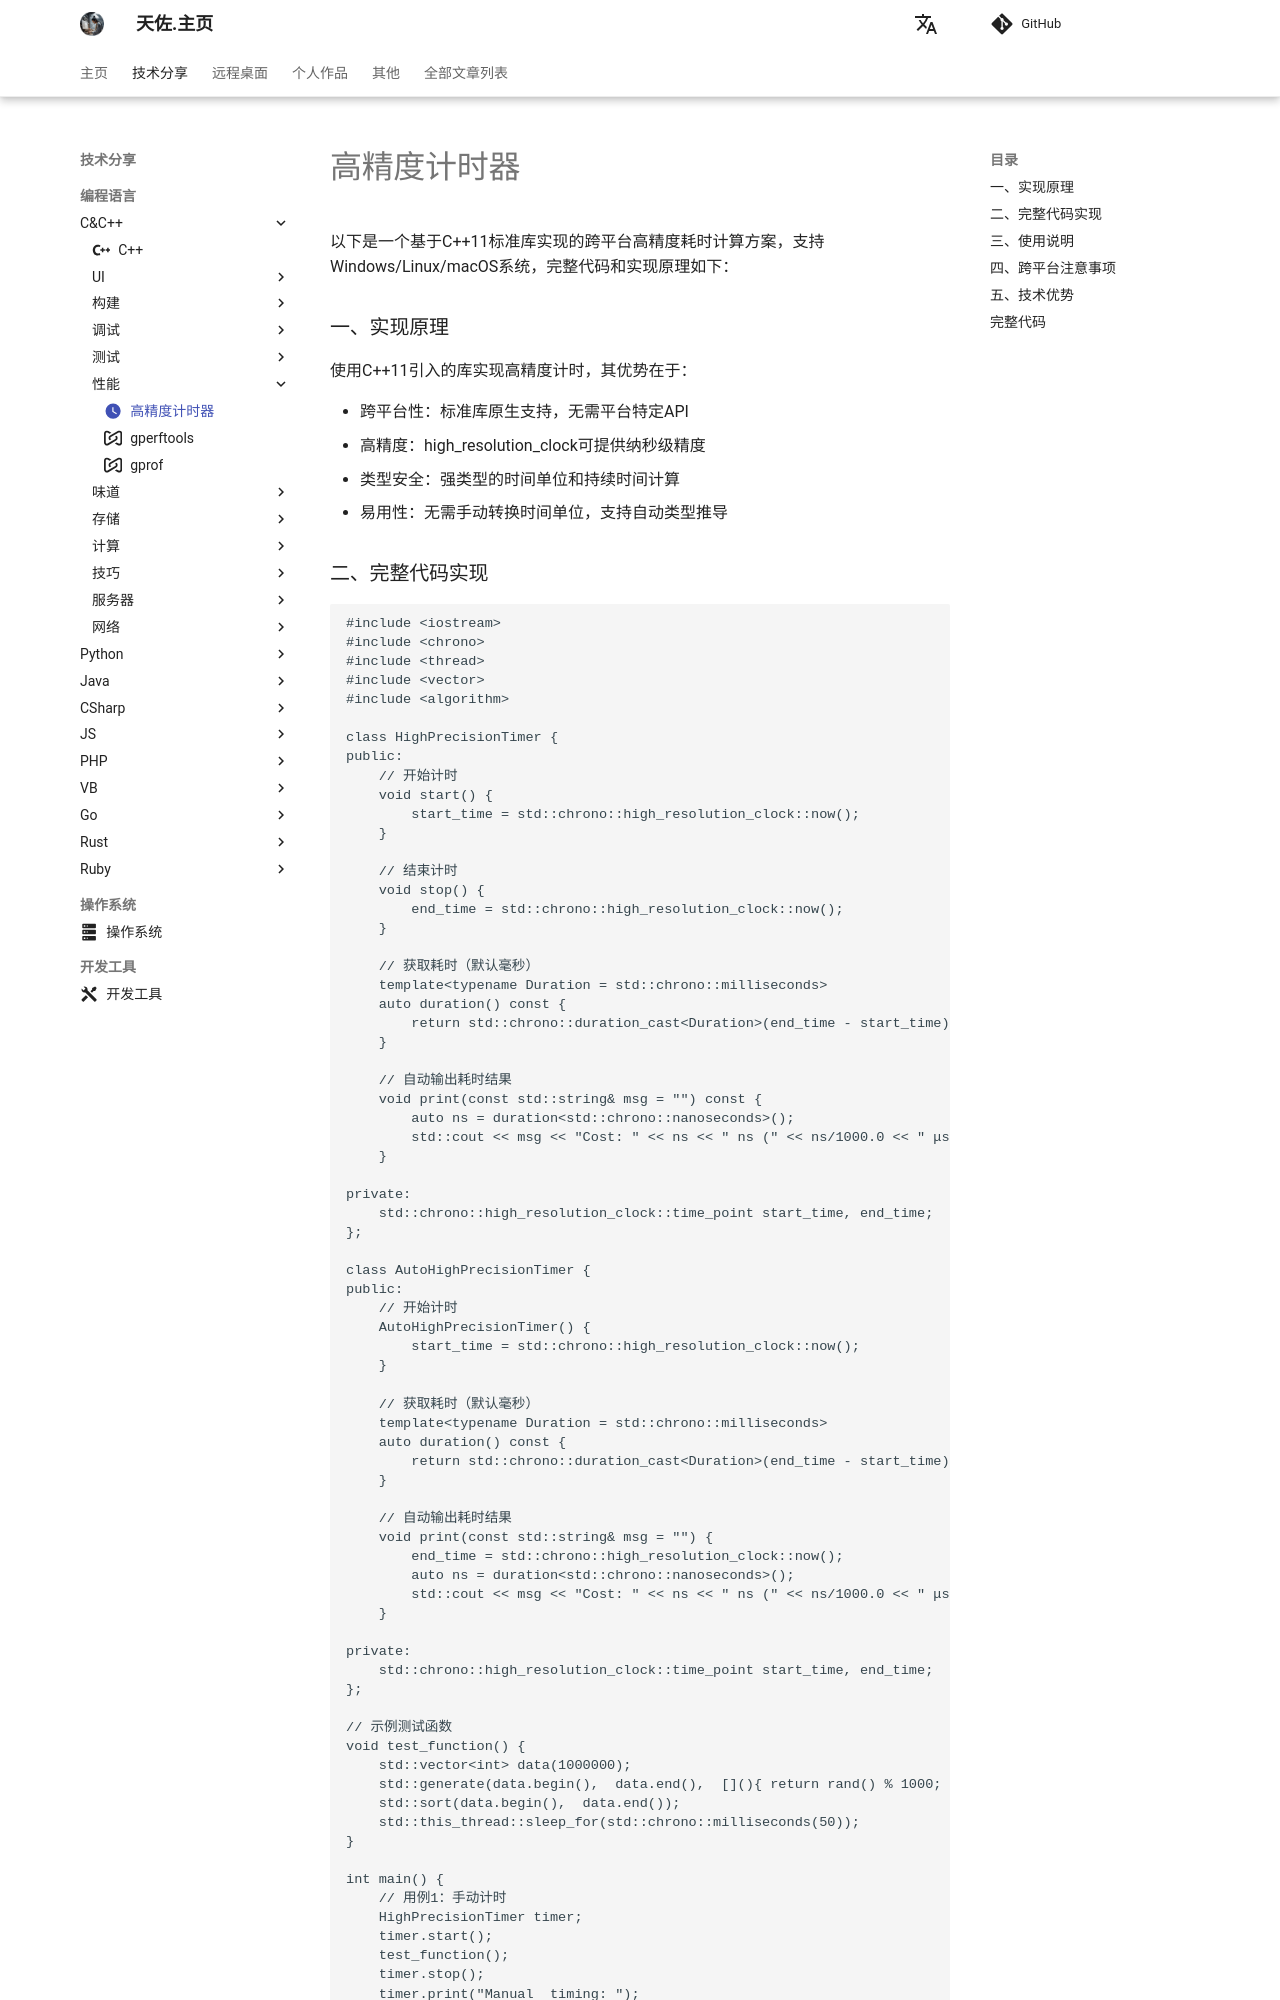

repository: zhengtianzuo/zhengtianzuo.github.io · page: technology/Cpp/009-HighResolutionClock/index.html · generator: mkdocs

---
icon: material/clock
---

# 高精度计时器

以下是一个基于C++11标准库实现的跨平台高精度耗时计算方案，支持Windows/Linux/macOS系统，完整代码和实现原理如下：

### 一、实现原理
使用C++11引入的<chrono>库实现高精度计时，其优势在于：

* 跨平台性：标准库原生支持，无需平台特定API
* 高精度：high_resolution_clock可提供纳秒级精度
* 类型安全：强类型的时间单位和持续时间计算
* 易用性：无需手动转换时间单位，支持自动类型推导
